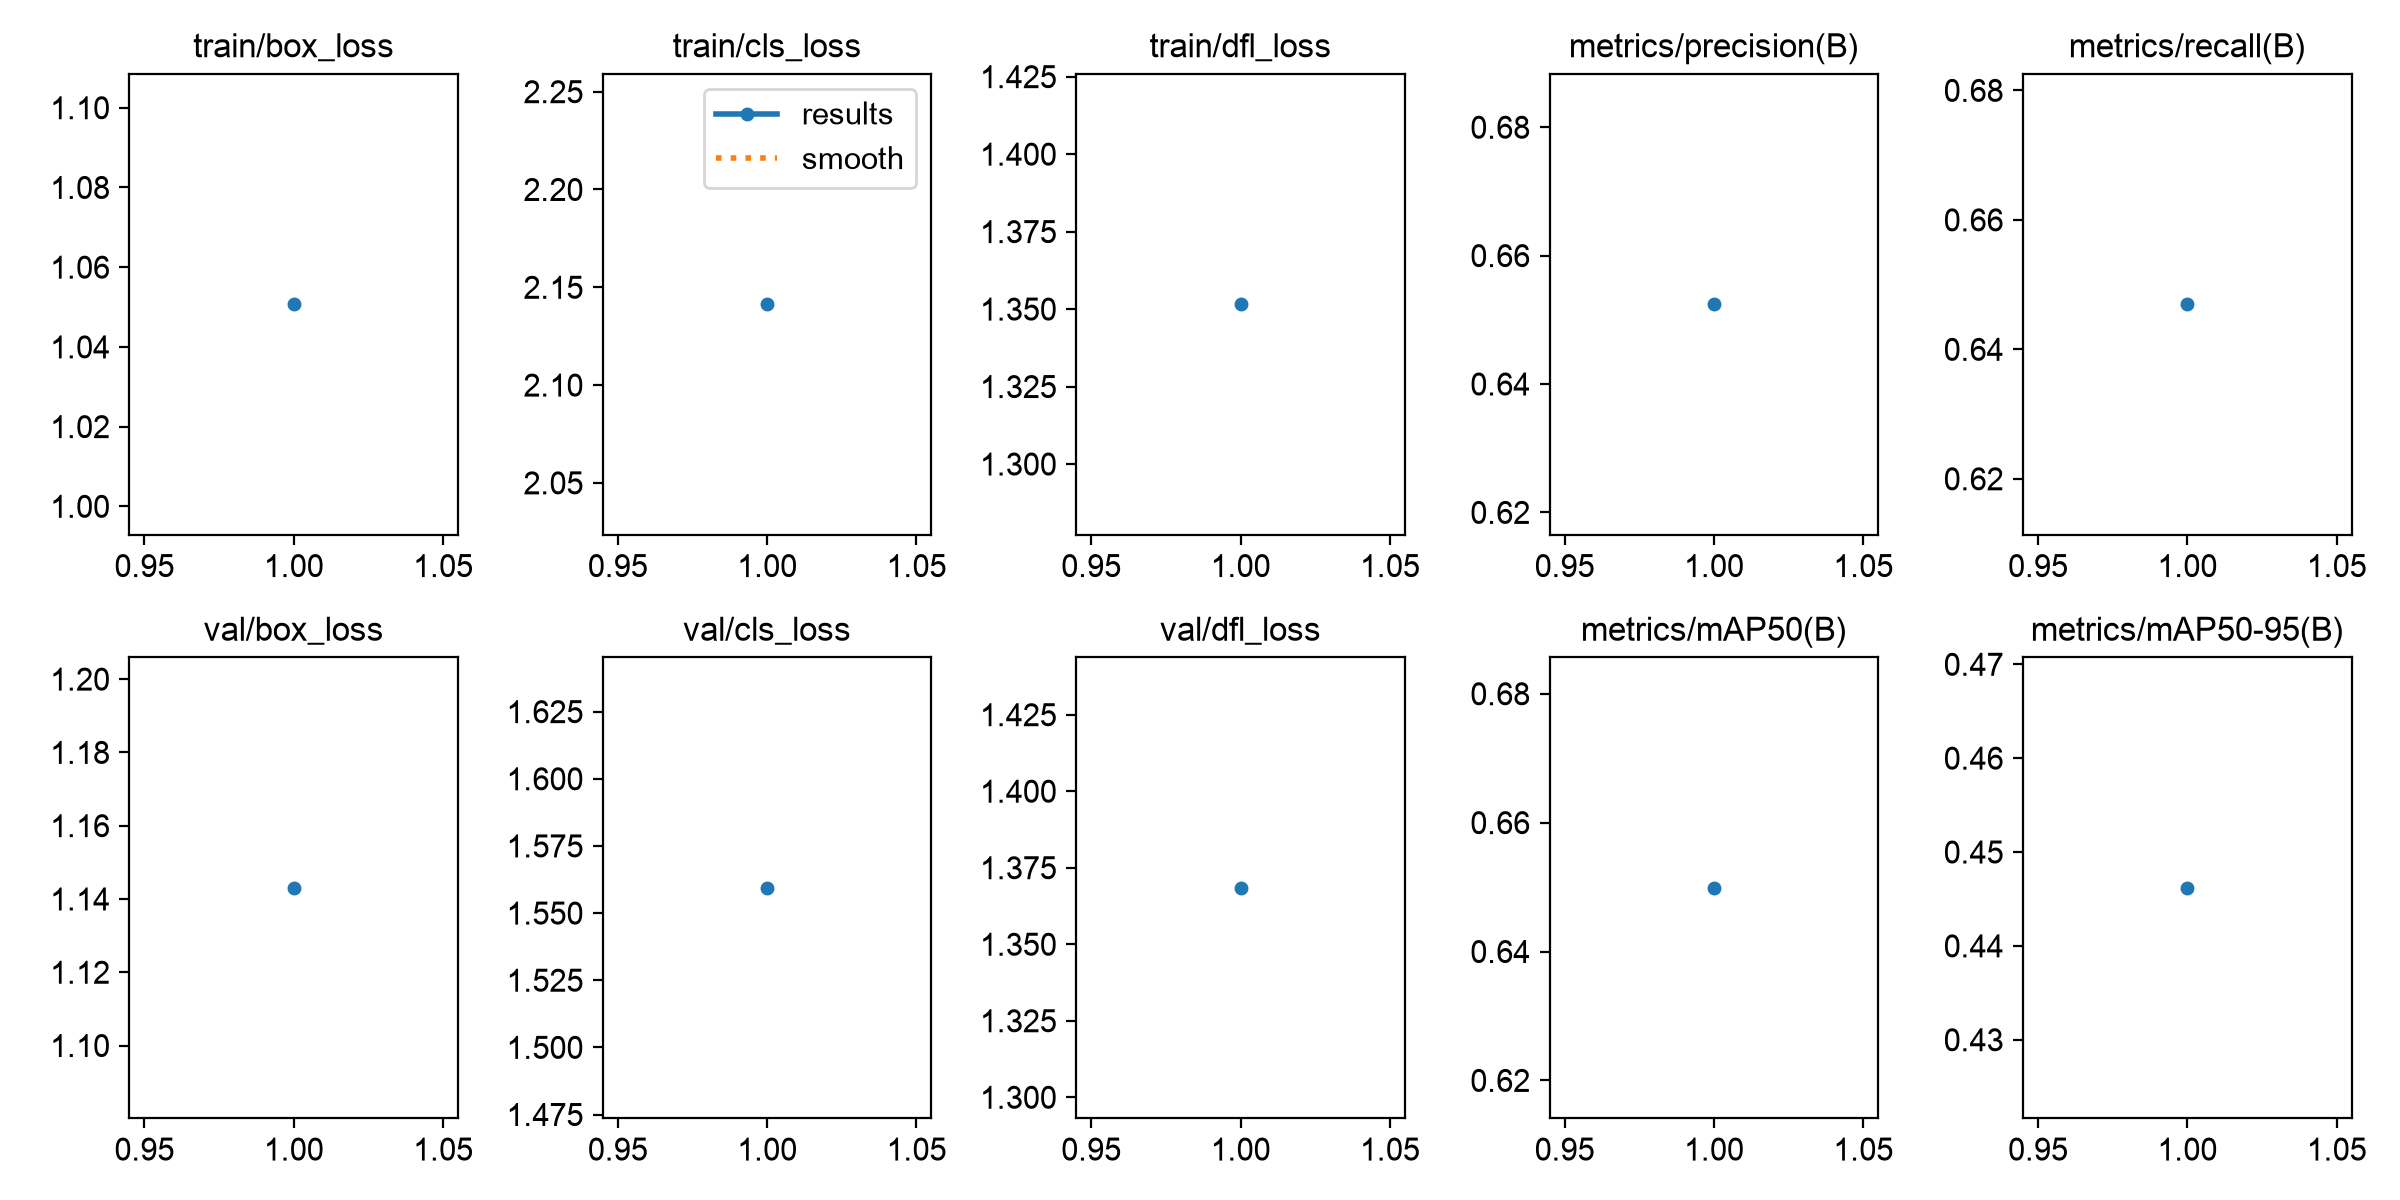

Values plotted in this chart, from the file beside it:
epoch, time, train/box_loss, train/cls_loss, train/dfl_loss, metrics/precision(B), metrics/recall(B), metrics/mAP50(B), metrics/mAP50-95(B), val/box_loss, val/cls_loss, val/dfl_loss, lr/pg0, lr/pg1, lr/pg2
1, 104.1, 1.051, 2.141, 1.352, 0.6524, 0.647, 0.6499, 0.4462, 1.143, 1.559, 1.368, 0.0004745, 0.0004745, 0.0004745
